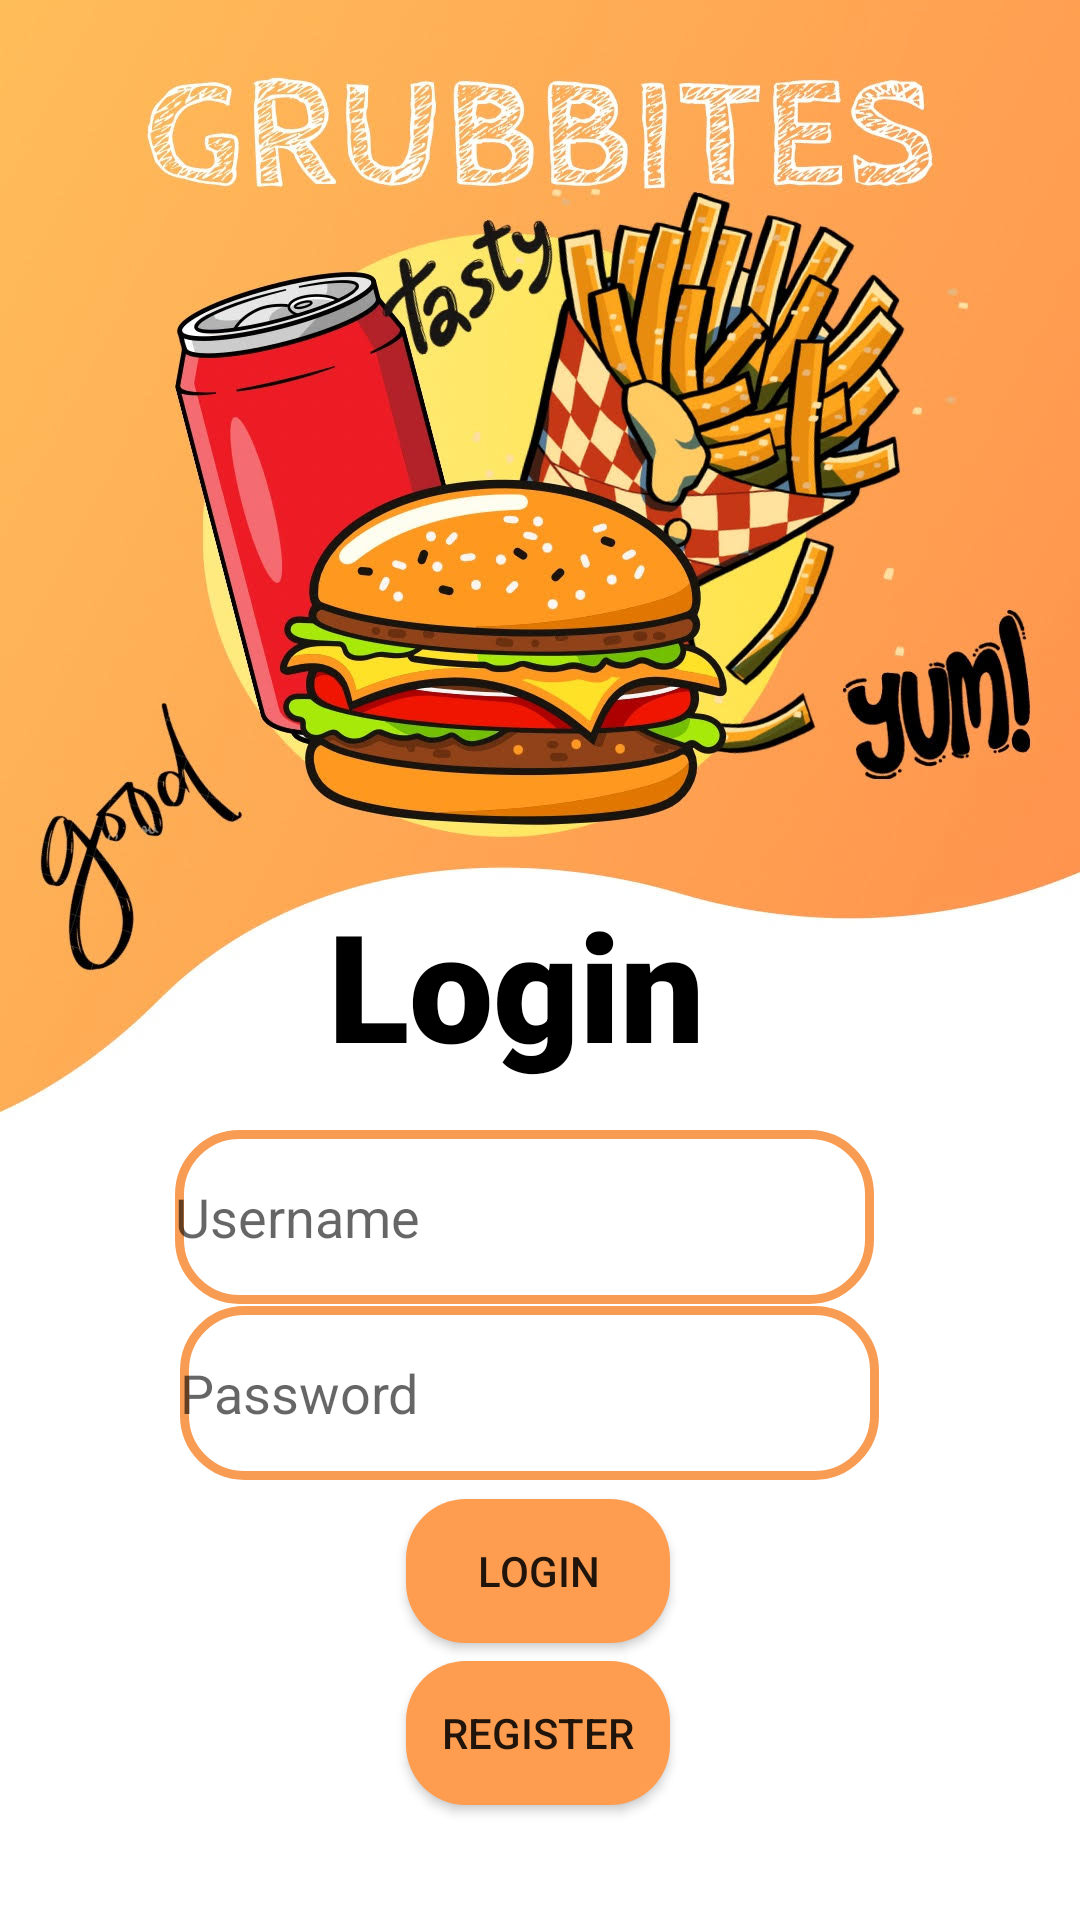

Reconstruct the res/layout file that produces this screen, plus the resources it refers to.
<!-- AndroidManifest.xml: application theme Theme.GrubBites -->
<!-- res/layout/activity_login_screen.xml -->
<?xml version="1.0" encoding="utf-8"?>
<androidx.constraintlayout.widget.ConstraintLayout xmlns:android="http://schemas.android.com/apk/res/android"
    xmlns:app="http://schemas.android.com/apk/res-auto"
    xmlns:tools="http://schemas.android.com/tools"
    android:layout_width="match_parent"
    android:layout_height="match_parent"
    android:background="@drawable/login_background"
    tools:context=".LoginScreen">

    <TextView
        android:id="@+id/textView"
        android:layout_width="189dp"
        android:layout_height="85dp"
        android:fontFamily="sans-serif-black"
        android:gravity="center"
        android:text="Login"
        android:textColor="@color/black"
        android:textSize="50sp"
        android:textStyle="bold"
        app:layout_constraintBottom_toBottomOf="parent"
        app:layout_constraintEnd_toEndOf="parent"
        app:layout_constraintHorizontal_bias="0.454"
        app:layout_constraintStart_toStartOf="parent"
        app:layout_constraintTop_toTopOf="parent"
        app:layout_constraintVertical_bias="0.515" />

    <Button
        android:id="@+id/BtnLogin"
        android:layout_width="wrap_content"
        android:layout_height="wrap_content"
        android:background="@drawable/button_design"
        android:text="Login"
        app:layout_constraintBottom_toBottomOf="parent"
        app:layout_constraintEnd_toEndOf="parent"
        app:layout_constraintHorizontal_bias="0.498"
        app:layout_constraintStart_toStartOf="parent"
        app:layout_constraintTop_toTopOf="parent"
        app:layout_constraintVertical_bias="0.844" />

    <Button
        android:id="@+id/BtnRegister"
        android:layout_width="wrap_content"
        android:layout_height="wrap_content"
        android:background="@drawable/button_design"
        android:text="Register"
        app:layout_constraintBottom_toBottomOf="parent"
        app:layout_constraintEnd_toEndOf="parent"
        app:layout_constraintHorizontal_bias="0.498"
        app:layout_constraintStart_toStartOf="parent"
        app:layout_constraintTop_toTopOf="parent"
        app:layout_constraintVertical_bias="0.935" />

    <EditText
        android:id="@+id/editTextTextEmailAddress"
        android:layout_width="233dp"
        android:layout_height="58dp"
        android:background="@drawable/border"
        android:ems="10"
        android:hint="Username"
        android:inputType="textEmailAddress"
        android:drawableStart="@drawable/ic_email"
        app:layout_constraintBottom_toBottomOf="parent"
        app:layout_constraintEnd_toEndOf="parent"
        app:layout_constraintHorizontal_bias="0.459"
        app:layout_constraintStart_toStartOf="parent"
        app:layout_constraintTop_toTopOf="parent"
        app:layout_constraintVertical_bias="0.647" />

    <EditText
        android:id="@+id/editTextTextPassword"
        android:layout_width="233dp"
        android:layout_height="58dp"
        android:background="@drawable/border"
        android:ems="10"
        android:hint="Password"
        android:drawableStart="@drawable/ic_lock"
        android:inputType="textPassword"
        app:layout_constraintBottom_toBottomOf="parent"
        app:layout_constraintEnd_toEndOf="parent"
        app:layout_constraintHorizontal_bias="0.472"
        app:layout_constraintStart_toStartOf="parent"
        app:layout_constraintTop_toTopOf="parent"
        app:layout_constraintVertical_bias="0.748" />


</androidx.constraintlayout.widget.ConstraintLayout>
<!-- resources referenced by this layout -->
<resources>
  <color name="black">#FF000000</color>
  <!-- drawable border (drawable) -->
  <?xml version="1.0" encoding="utf-8"?>
  <shape xmlns:android="http://schemas.android.com/apk/res/android"
      android:shape="rectangle">
      <stroke
          android:width="3dp"
          android:color="@color/lightOrange"/>
      <corners
          android:radius="20dp"/>
  
  </shape>
  <!-- drawable button_design (drawable) -->
  <shape xmlns:android="http://schemas.android.com/apk/res/android">
      <solid android:color="#FE9D50" />
      <corners android:radius="20dp" />
  </shape>
  <!-- drawable login_background: png bitmap (drawable, 171922 bytes) -->
  <style name="Theme.GrubBites" parent="Base.Theme.GrubBites" />
  <color name="lightOrange">#F89C54</color>
  <style name="Base.Theme.GrubBites" parent="Theme.MaterialComponents.DayNight.NoActionBar">
          
          
          <item name="colorPrimary">@color/orange</item>
      </style>
  <color name="orange">#FE9D50</color>
</resources>
